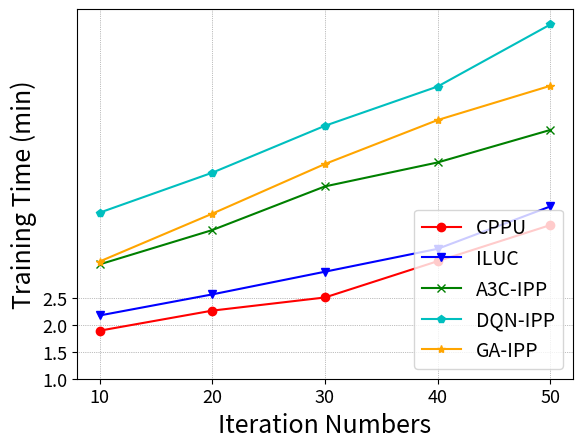

Recreate this plot in Python. (Note: this script raises an exception after producing the figure.)
import numpy as np
import matplotlib.pyplot as plt

def seconds_to_decimal_minutes(seconds):
    return seconds / 60

'----------Lab-----------'
stepLength = ['10', '20', '30', '40', '50']
CPPUTime = [113.3, 135.6, 150.2, 190.5, 230.6]
ILUCTime = [130.2, 153.6, 178.8, 204.2, 251.3]
A3CTime = [186.9, 225.0, 273.5, 300.1, 336.2]
DQNTime = [244.3, 288.7, 340.8, 384.4, 453.3]
GATime = [190.1, 243.2, 298.4, 347.2, 385.2]


'----------Meeting Room-----------'
# stepLength = ['5', '10', '15', '20', '25']
# CPPUTime = [61.2, 79.6, 93.4, 110.9, 136.4]
# ILUCTime = [86.4, 95.3, 123.4, 137.2, 145.9]
# A3CTime = [82.4, 97.6, 128.9, 138.1, 151.7]
# DQNTime = [91.1, 100.7, 122.8, 143.4, 152.3]
# GATime = [90.0, 106.2, 133.2, 153.6, 165.8]

CPPUTime = [seconds_to_decimal_minutes(time) for time in CPPUTime]
ILUCTime = [seconds_to_decimal_minutes(time) for time in ILUCTime]
A3CTime = [seconds_to_decimal_minutes(time) for time in A3CTime]
DQNTime = [seconds_to_decimal_minutes(time) for time in DQNTime]
GATime = [seconds_to_decimal_minutes(time) for time in GATime]

plt.plot(stepLength, CPPUTime, color='r', marker='o', label='CPPU')
plt.plot(stepLength, ILUCTime, color='b', marker='v', label='ILUC')
plt.plot(stepLength, A3CTime, color='g', marker='x', label='A3C-IPP')
plt.plot(stepLength, DQNTime, color='c', marker='p', label='DQN-IPP')
plt.plot(stepLength, GATime, color = 'orange', marker = '*', label = 'GA-IPP')

plt.xlabel('Iteration Numbers', size=18)
plt.ylabel('Training Time (min)', size=18)
plt.grid(color="grey", linestyle=':', linewidth=0.5)
plt.tick_params(labelsize=13)
plt.legend(loc='lower right', fontsize=14)
plt.yticks(np.arange(1, 2 + 1, 0.5))
plt.savefig('/Users/<user>/Desktop/IEEE Trans/BJTU-third multi agent/main/Fig/TimeCompare_lab.pdf', bbox_inches='tight')
plt.show()